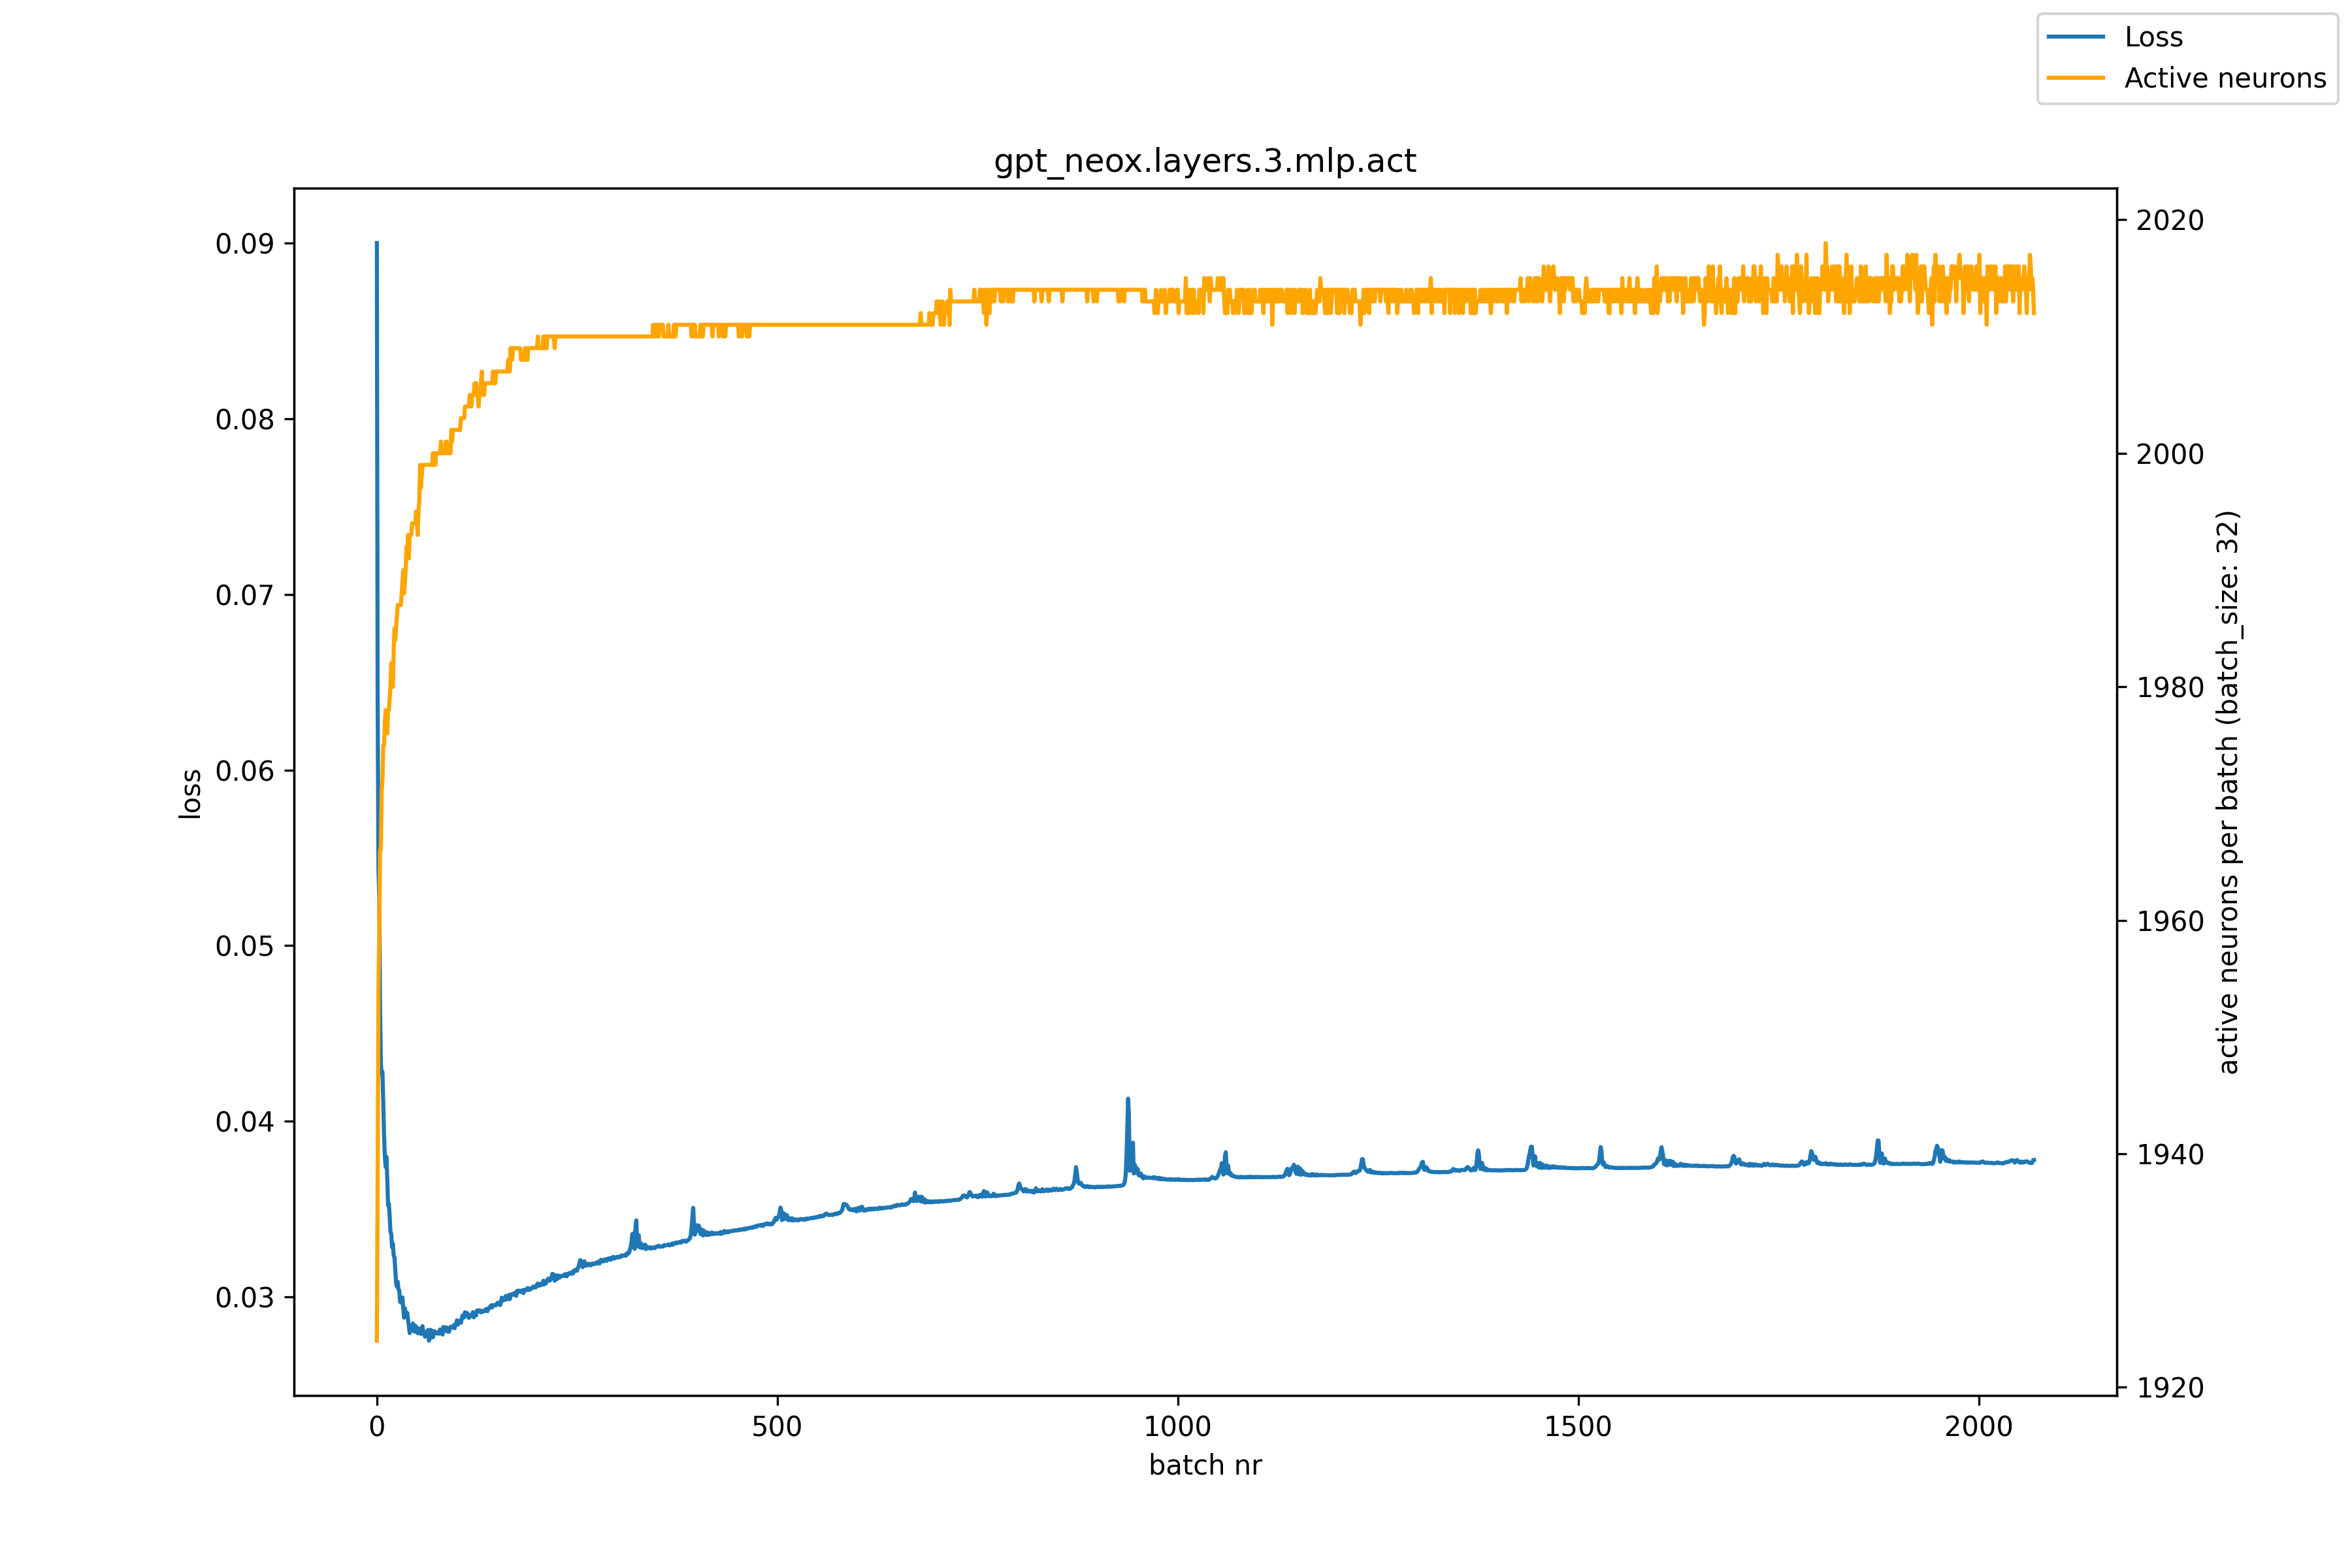

The data file committed next to this chart (first rows):
, loss, active_neurons
0, 0.09001, tensor(1924)
1, 0.06391, tensor(1938)
2, 0.05435, tensor(1954)
3, 0.05274, tensor(1959)
4, 0.04654, tensor(1966)
5, 0.04329, tensor(1966)
6, 0.04268, tensor(1971)
7, 0.04281, tensor(1972)
8, 0.0411, tensor(1975)
9, 0.03916, tensor(1975)
10, 0.03799, tensor(1977)
11, 0.03739, tensor(1978)
12, 0.03797, tensor(1977)
13, 0.03671, tensor(1976)
14, 0.0352, tensor(1978)
15, 0.0353, tensor(1978)
16, 0.0346, tensor(1979)
17, 0.0337, tensor(1980)
18, 0.03357, tensor(1982)
19, 0.03282, tensor(1981)
20, 0.03303, tensor(1980)
21, 0.03236, tensor(1983)
22, 0.03224, tensor(1985)
23, 0.03155, tensor(1984)
24, 0.03078, tensor(1985)
25, 0.03057, tensor(1986)
26, 0.03085, tensor(1987)
27, 0.03043, tensor(1987)
28, 0.03035, tensor(1987)
29, 0.02972, tensor(1987)
30, 0.02967, tensor(1987)
31, 0.0298, tensor(1988)
32, 0.02996, tensor(1989)
33, 0.02931, tensor(1990)
34, 0.02881, tensor(1988)
35, 0.02934, tensor(1989)
36, 0.02907, tensor(1990)
37, 0.02908, tensor(1992)
38, 0.02908, tensor(1991)
39, 0.02865, tensor(1993)
40, 0.02833, tensor(1991)
41, 0.02793, tensor(1993)
42, 0.0283, tensor(1993)
43, 0.02808, tensor(1993)
44, 0.02811, tensor(1994)
45, 0.02847, tensor(1994)
46, 0.02824, tensor(1994)
47, 0.02801, tensor(1994)
48, 0.02835, tensor(1994)
49, 0.02803, tensor(1995)
50, 0.02825, tensor(1994)
51, 0.02792, tensor(1993)
52, 0.02798, tensor(1995)
53, 0.02796, tensor(1996)
54, 0.02819, tensor(1999)
55, 0.02788, tensor(1997)
56, 0.02794, tensor(1998)
57, 0.02832, tensor(1999)
58, 0.0279, tensor(1999)
59, 0.02803, tensor(1999)
... 2,010 more rows
